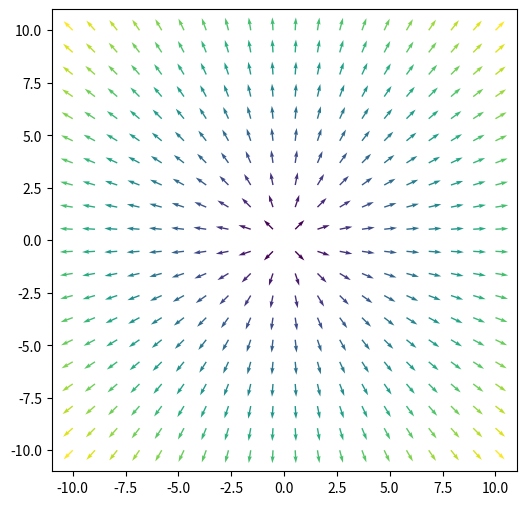

Write the Python code that produced this figure.
import numpy as np
import matplotlib.pyplot as plt

# Define the range for x and y
x = np.linspace(-10,10,20)
xv, yv = np.meshgrid(x, x, indexing='ij')

# Compute the gradient of f(x,y)
fx = 2*xv
fy = 2*yv

# Convert the vector (fx,fy) into size and direction
size = np.sqrt(fx**2 + fy**2)
dir_x = fx/size
dir_y = fy/size

# Plot the surface
plt.figure(figsize=(6,6))
plt.quiver(xv, yv, dir_x, dir_y, size, cmap="viridis")
plt.show()